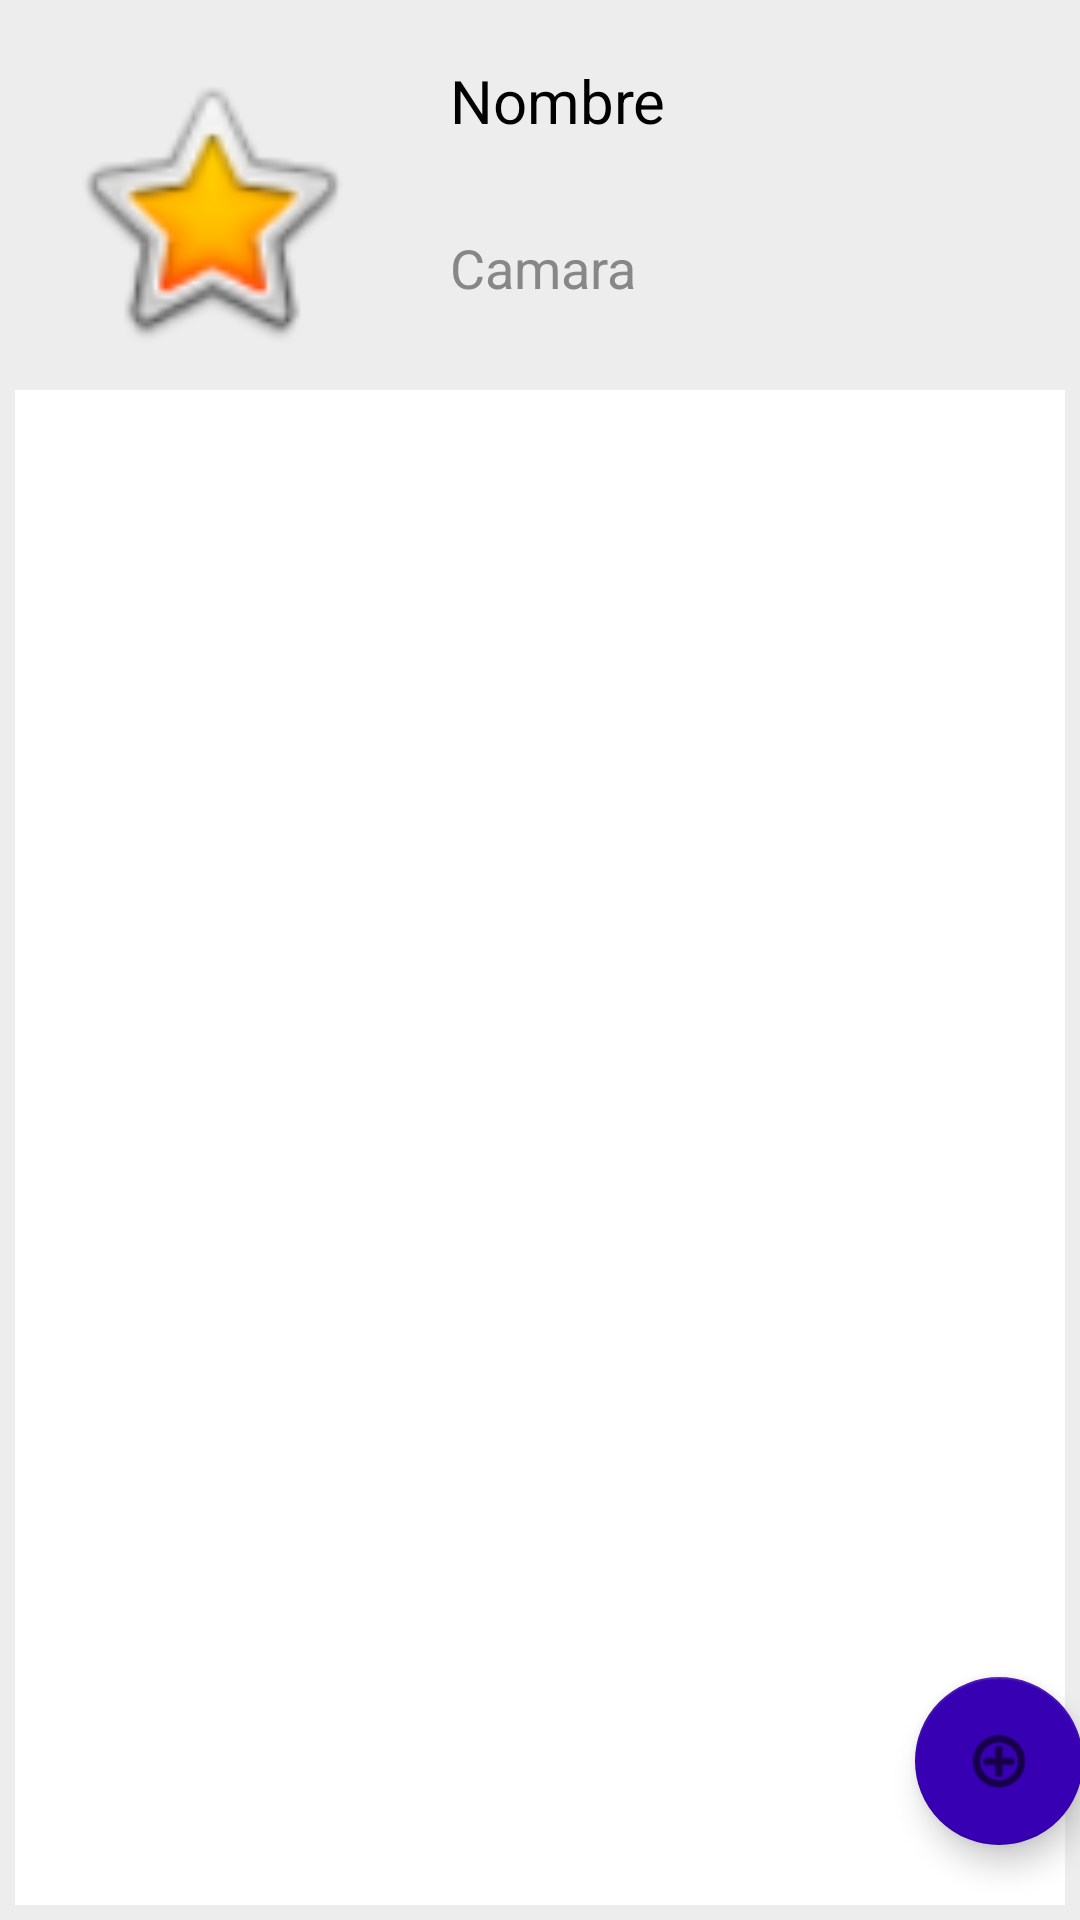

Android layout source for this screen:
<!-- AndroidManifest.xml: application theme Theme.PhotoCross -->
<!-- res/layout/fragment_perfil.xml -->
<?xml version="1.0" encoding="utf-8"?>
<FrameLayout
    xmlns:android="http://schemas.android.com/apk/res/android"
    xmlns:app="http://schemas.android.com/apk/res-auto"
    xmlns:tools="http://schemas.android.com/tools"
    android:layout_width="match_parent"
    android:layout_height="match_parent"
    tools:context = ".PerfilFragment">

<androidx.constraintlayout.widget.ConstraintLayout
    android:layout_width="match_parent"
    android:layout_height="match_parent"
    android:background="#EDEDED">

    <ImageView
        android:id="@+id/imageView"
        android:layout_width="100sp"
        android:layout_height="100sp"
        android:layout_marginStart="20dp"
        android:layout_marginLeft="20dp"
        android:layout_marginTop="20dp"
        app:layout_constraintStart_toStartOf="parent"
        app:layout_constraintTop_toTopOf="parent"
        app:srcCompat="@android:drawable/btn_star_big_on" />

    <TextView
        android:id="@+id/tvNom"
        android:layout_width="wrap_content"
        android:layout_height="wrap_content"
        android:layout_marginStart="30dp"
        android:layout_marginLeft="30dp"
        android:layout_marginTop="20dp"
        android:text="Nombre"
        android:textColor="#000000"
        android:textSize="20sp"
        app:layout_constraintStart_toEndOf="@+id/imageView"
        app:layout_constraintTop_toTopOf="parent" />

    <TextView
        android:id="@+id/tvCamara"
        android:layout_width="wrap_content"
        android:layout_height="wrap_content"
        android:layout_marginStart="30dp"
        android:layout_marginLeft="30dp"
        android:layout_marginTop="30dp"
        android:text="Camara"
        android:textColor="#878787"
        android:textSize="18sp"
        app:layout_constraintStart_toEndOf="@+id/imageView"
        app:layout_constraintTop_toBottomOf="@+id/tvNom" />

    <androidx.recyclerview.widget.RecyclerView
        android:id="@+id/recyclerGaleria"
        android:layout_width="0dp"
        android:layout_height="0dp"
        android:layout_marginStart="5dp"
        android:layout_marginLeft="5dp"
        android:layout_marginTop="10dp"
        android:layout_marginEnd="5dp"
        android:layout_marginRight="5dp"
        android:layout_marginBottom="5dp"
        android:background="#FFFFFF"
        app:layout_constraintBottom_toBottomOf="parent"
        app:layout_constraintEnd_toEndOf="parent"
        app:layout_constraintStart_toStartOf="parent"
        app:layout_constraintTop_toBottomOf="@+id/imageView" />

    <com.google.android.material.floatingactionbutton.FloatingActionButton
        android:id="@+id/galeriabutton"
        android:layout_width="wrap_content"
        android:layout_height="wrap_content"
        android:layout_marginStart="300dp"
        android:layout_marginLeft="300dp"
        android:layout_marginBottom="20dp"
        android:clickable="true"
        android:focusable="true"
        android:src="@android:drawable/ic_menu_add"
        app:backgroundTint="@color/purple_700"
        app:layout_constraintBottom_toBottomOf="@+id/recyclerGaleria"
        app:layout_constraintStart_toStartOf="@+id/recyclerGaleria" />

</androidx.constraintlayout.widget.ConstraintLayout>
</FrameLayout>
<!-- resources referenced by this layout -->
<resources>
  <style name="Theme.PhotoCross" parent="Theme.MaterialComponents.DayNight.DarkActionBar">
          
          <item name="colorPrimary">@color/purple_500</item>
          <item name="colorPrimaryVariant">@color/purple_700</item>
          <item name="colorOnPrimary">@color/white</item>
          
          <item name="colorSecondary">@color/teal_200</item>
          <item name="colorSecondaryVariant">@color/teal_700</item>
          <item name="colorOnSecondary">@color/black</item>
          
          <item name="android:statusBarColor" tools:targetApi="l">?attr/colorPrimaryVariant</item>
          
      </style>
  <!-- not gathered from this repository: default colours our renderer supplied (Android Studio template values) -->
  <color name="purple_500">#FF6200EE</color>
  <color name="purple_700">#FF3700B3</color>
  <color name="teal_200">#FF03DAC5</color>
  <color name="teal_700">#FF018786</color>
  <color name="black">#FF000000</color>
  <color name="white">#FFFFFFFF</color>
</resources>
